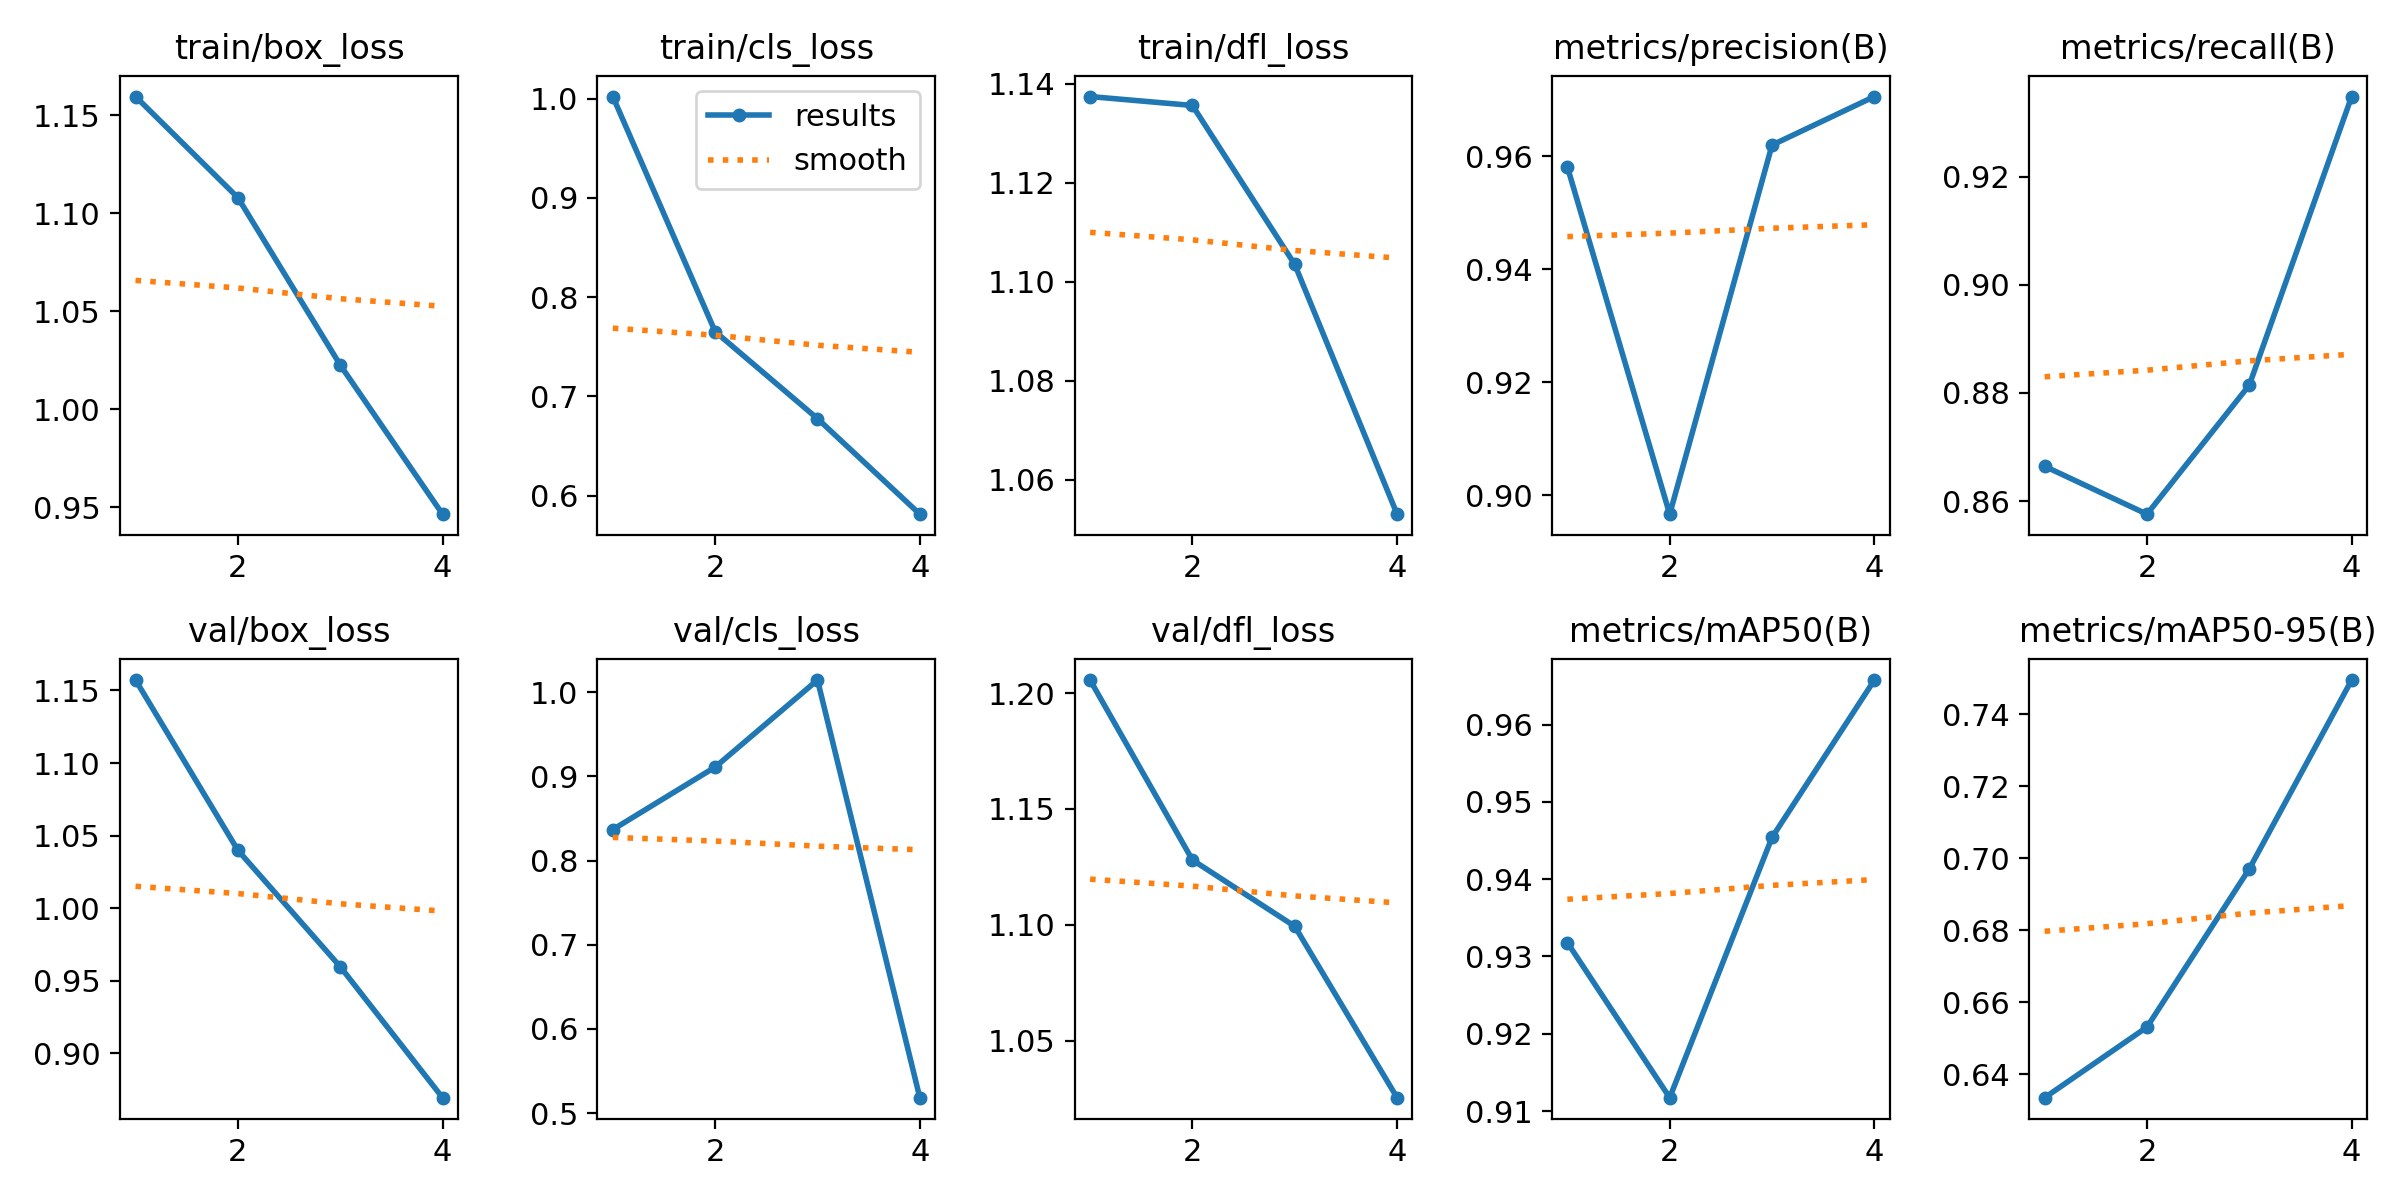

The file beside this chart, header and first rows:
epoch, train/box_loss, train/cls_loss, train/dfl_loss, metrics/precision(B), metrics/recall(B), metrics/mAP50(B), metrics/mAP50-95(B), val/box_loss, val/cls_loss, val/dfl_loss, lr/pg0, lr/pg1, lr/pg2
1, 1.159, 1.002, 1.137, 0.9581, 0.8664, 0.9318, 0.6335, 1.157, 0.8368, 1.206, 0.0701, 0.003322, 0.003322
2, 1.108, 0.7652, 1.136, 0.8966, 0.8576, 0.9117, 0.6531, 1.04, 0.9111, 1.128, 0.03845, 0.005008, 0.005008
3, 1.022, 0.6775, 1.103, 0.962, 0.8815, 0.9454, 0.6971, 0.9597, 1.014, 1.099, 0.005157, 0.005044, 0.005044
4, 0.9463, 0.5812, 1.053, 0.9706, 0.9348, 0.9658, 0.7495, 0.8694, 0.5183, 1.026, 0.002575, 0.002575, 0.002575
